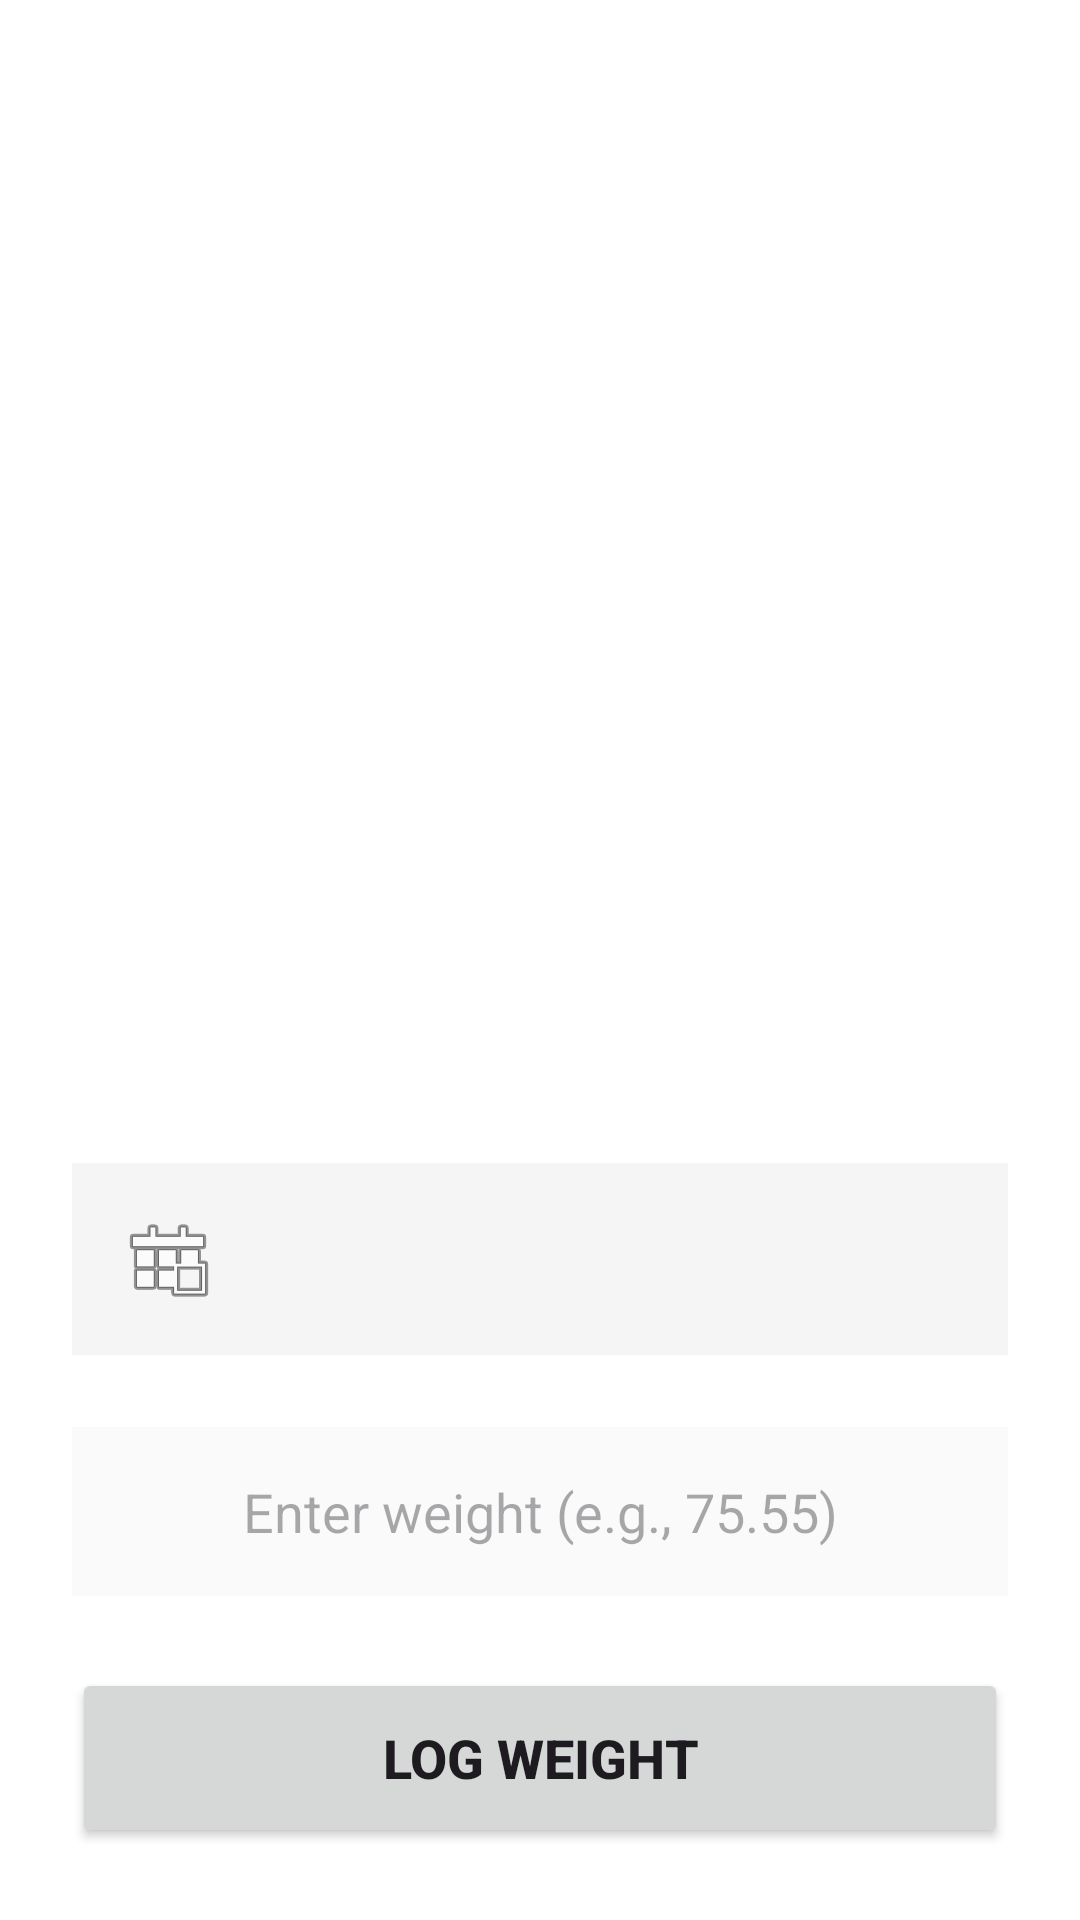

Here is an Android app screen rendered from its layout file. Give the layout XML and the strings, colors and styles it references.
<!-- AndroidManifest.xml: application theme Theme.RowingWeights -->
<!-- res/layout/fragment_log.xml -->
<?xml version="1.0" encoding="utf-8"?>
<LinearLayout
    xmlns:android="http://schemas.android.com/apk/res/android"
    xmlns:app="http://schemas.android.com/apk/res-auto"
    android:layout_width="match_parent"
    android:layout_height="match_parent"
    android:orientation="vertical"
    android:padding="24dp"
    android:background="#FFFFFF">

    <Space
        android:layout_width="match_parent"
        android:layout_height="0dp"
        android:layout_weight="1" />

    <TextView
        android:id="@+id/dateSelector"
        android:layout_width="match_parent"
        android:layout_height="wrap_content"
        android:padding="16dp"
        android:textSize="18sp"
        android:textStyle="bold"
        android:textColor="#333333"
        android:gravity="center"
        android:background="#F5F5F5"
        app:drawableStartCompat="@android:drawable/ic_menu_today"
        android:drawablePadding="16dp"
        android:layout_marginBottom="24dp" />

    <EditText
        android:id="@+id/weightInput"
        android:layout_width="match_parent"
        android:layout_height="wrap_content"
        android:padding="16dp"
        android:hint="@string/hint_weight"
        android:inputType="numberDecimal"
        android:gravity="center"
        android:background="#FAFAFA"
        android:layout_marginBottom="24dp"
        android:importantForAutofill="no" />

    <Button
        android:id="@+id/submitButton"
        android:layout_width="match_parent"
        android:layout_height="60dp"
        android:text="@string/btn_log_weight"
        android:textSize="18sp"
        android:textStyle="bold" />

</LinearLayout>
<!-- resources referenced by this layout -->
<resources>
  <string name="btn_log_weight">Log Weight</string>
  <string name="hint_weight">Enter weight (e.g., 75.55)</string>
  <style name="Theme.RowingWeights" parent="Base.Theme.RowingWeights" />
  <style name="Base.Theme.RowingWeights" parent="Theme.Material3.DayNight.NoActionBar">
          
          
      </style>
</resources>
